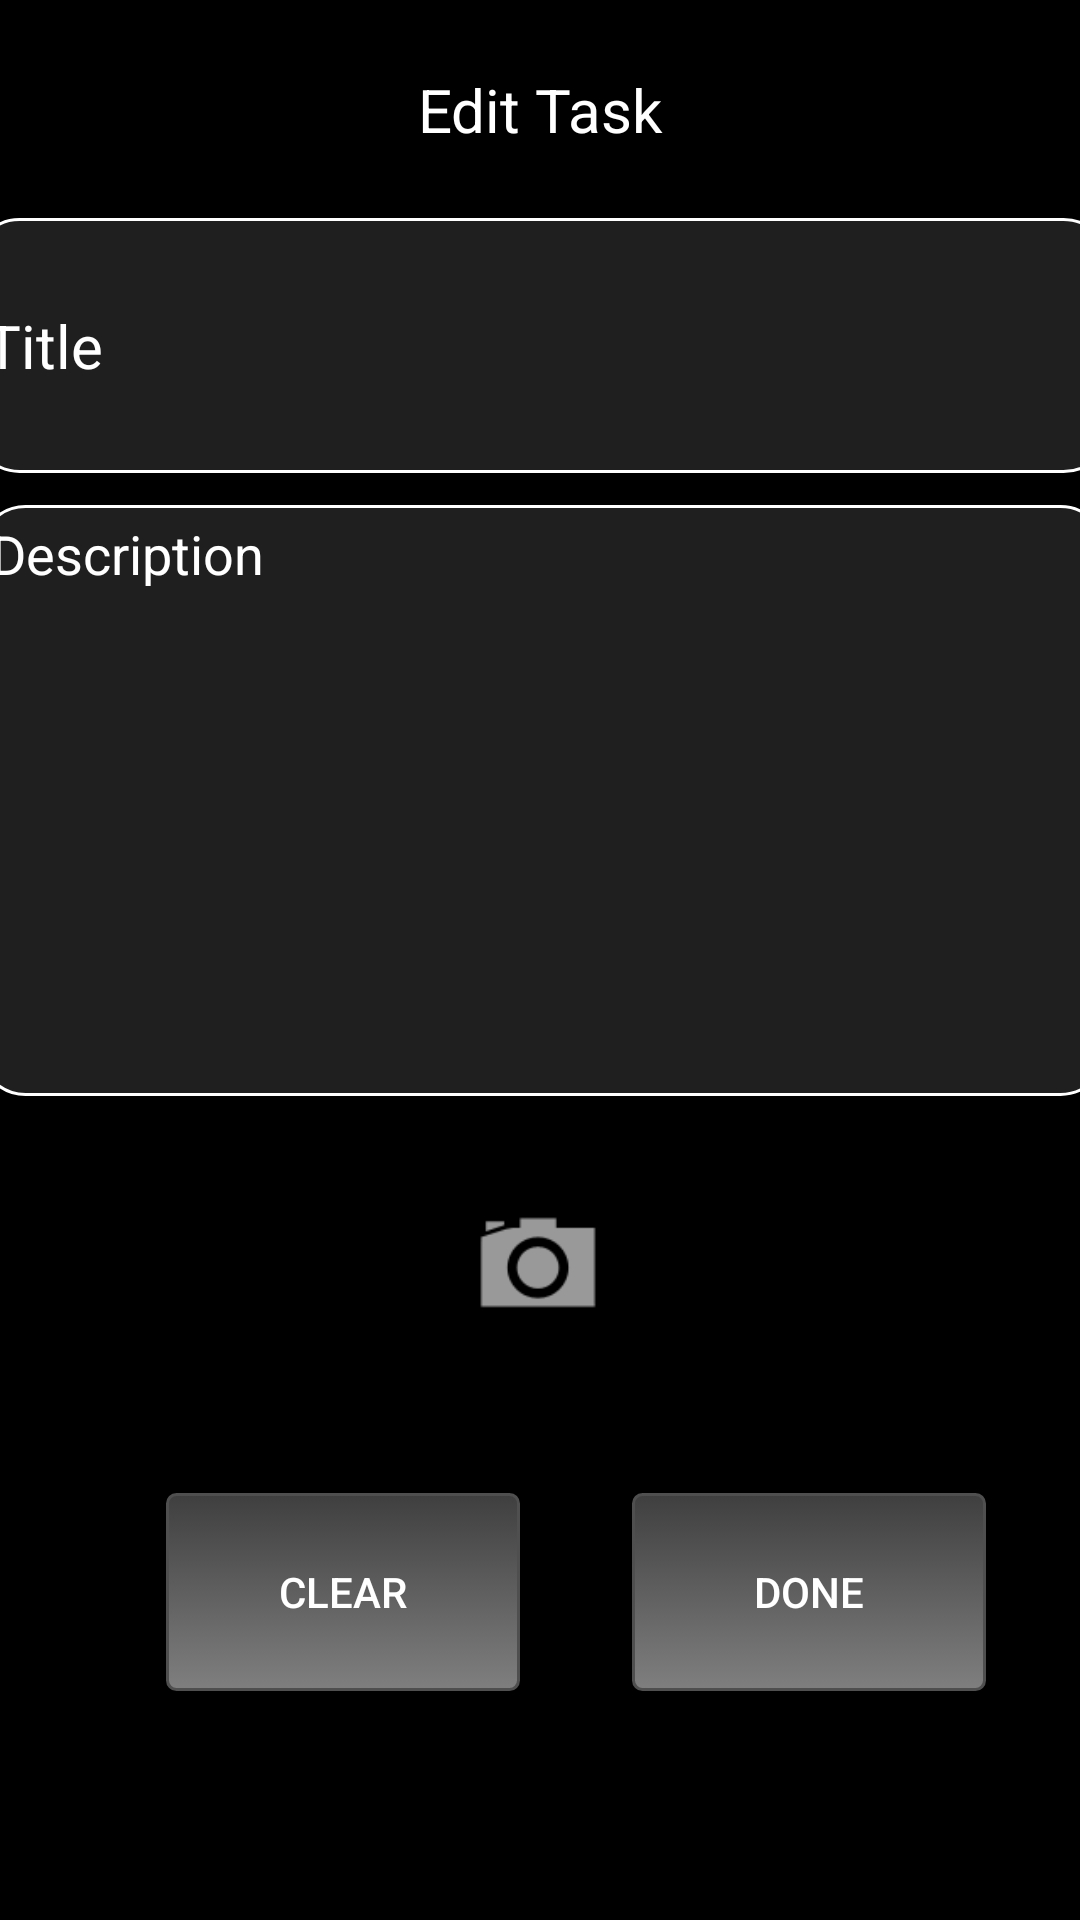

Android layout source for this screen:
<!-- AndroidManifest.xml: application theme AppTheme -->
<!-- res/layout/activity_edit_.xml -->
<?xml version="1.0" encoding="utf-8"?>

<androidx.constraintlayout.widget.ConstraintLayout xmlns:android="http://schemas.android.com/apk/res/android"
    xmlns:app="http://schemas.android.com/apk/res-auto"
    xmlns:tools="http://schemas.android.com/tools"
    android:layout_width="match_parent"
    android:layout_height="match_parent"
    tools:context=".Edit_Activity">

    <Button
        android:id="@+id/btn_clear"
        android:layout_width="118dp"
        android:layout_height="66dp"
        android:text="Clear"
        android:background="@drawable/my_button"
        app:layout_constraintBottom_toBottomOf="parent"
        app:layout_constraintEnd_toEndOf="parent"
        app:layout_constraintHorizontal_bias="0.228"
        app:layout_constraintStart_toStartOf="parent"
        app:layout_constraintTop_toBottomOf="@+id/discription"
        app:layout_constraintVertical_bias="0.634" />

    <EditText
        android:id="@+id/title"
        android:layout_width="379dp"
        android:layout_height="85dp"
        android:background="@drawable/my_edit_text"
        android:ems="10"
        android:hint="Title"
        android:inputType="textPersonName"
        android:padding="4dp"
        android:textColor="#ffffff"
        android:textColorHint="#ffffff"
        android:textSize="20dp"
        app:layout_constraintBottom_toBottomOf="parent"
        app:layout_constraintEnd_toEndOf="parent"
        app:layout_constraintStart_toStartOf="parent"
        app:layout_constraintTop_toTopOf="parent"
        app:layout_constraintVertical_bias="0.131" />

    <EditText
        android:id="@+id/discription"
        android:layout_width="376dp"
        android:layout_height="197dp"
        android:background="@drawable/my_edit_text"
        android:ems="100"
        android:gravity="top"
        android:hint="Description"
        android:inputType="textMultiLine"
        android:lines="100"
        android:maxLength="5000"
        android:maxLines="100"
        android:minLines="1"
        android:padding="4dp"
        android:textColor="#ffffff"
        android:textColorHint="#ffffff"
        app:layout_constraintBottom_toBottomOf="parent"
        app:layout_constraintEnd_toEndOf="parent"
        app:layout_constraintHorizontal_bias="0.478"
        app:layout_constraintStart_toStartOf="parent"
        app:layout_constraintTop_toTopOf="parent"
        app:layout_constraintVertical_bias="0.38" />

    <TextView
        android:id="@+id/edit_task"
        android:layout_width="146dp"
        android:layout_height="35dp"
        android:gravity="center"
        android:text="Edit Task"
        android:textSize="20dp"
        app:layout_constraintBottom_toTopOf="@+id/title"
        app:layout_constraintEnd_toEndOf="parent"
        app:layout_constraintStart_toStartOf="parent"
        app:layout_constraintTop_toTopOf="parent" />

    <Button
        android:id="@+id/btn_done"
        android:layout_width="118dp"
        android:layout_height="66dp"
        android:layout_marginStart="32dp"
        android:background="@drawable/my_button"
        android:text="Done"
        android:clickable="true"
        app:layout_constraintBottom_toBottomOf="parent"
        app:layout_constraintEnd_toEndOf="parent"
        app:layout_constraintHorizontal_bias="0.144"
        app:layout_constraintStart_toEndOf="@+id/btn_clear"
        app:layout_constraintTop_toBottomOf="@+id/discription"
        app:layout_constraintVertical_bias="0.634" />

    <ImageView
        android:id="@+id/postCameraButton"
        android:layout_width="54dp"
        android:layout_height="56dp"
        android:clickable="true"
        app:layout_constraintBottom_toBottomOf="parent"
        app:layout_constraintEnd_toEndOf="parent"
        app:layout_constraintHorizontal_bias="0.498"
        app:layout_constraintStart_toStartOf="parent"
        app:layout_constraintTop_toTopOf="parent"
        app:layout_constraintVertical_bias="0.674"
        app:srcCompat="@android:drawable/ic_menu_camera" />

</androidx.constraintlayout.widget.ConstraintLayout>
<!-- resources referenced by this layout -->
<resources>
  <!-- drawable my_button (drawable) -->
  <?xml version="1.0" encoding="utf-8"?>
  
  <selector xmlns:android="http://schemas.android.com/apk/res/android" >
      <item android:state_pressed="true" >
          <shape android:shape="rectangle"  >
              <corners android:radius="3dip" />
              <stroke android:width="1dip" android:color="#4f4f4f" />
              <gradient android:angle="-90" android:startColor="#3f3f3f" android:endColor="#5f5f5f"  />
          </shape>
      </item>
      <item android:state_focused="true">
          <shape android:shape="rectangle"  >
              <corners android:radius="5dip" />
              <stroke android:width="1dip" android:color="#5e7974" />
              <solid android:color="#58857e"/>
          </shape>
      </item>
      <item >
          <shape android:shape="rectangle"  >
              <corners android:radius="3dip" />
              <stroke android:width="1dip" android:color="#4f4f4f" />
              <gradient android:angle="-90" android:startColor="#3f3f3f" android:endColor="#7f7f7f" />
          </shape>
      </item>
  </selector>
  <!-- drawable my_edit_text (drawable) -->
  <?xml version="1.0" encoding="utf-8"?>
  
  <selector xmlns:android="http://schemas.android.com/apk/res/android">
      <item>
      <shape xmlns:android="http://schemas.android.com/apk/res/android" android:shape="rectangle" >
  <solid android:color="#1f1f1f" />
  <stroke android:width="1dp" android:color="#ffffff"/>
  <corners
  android:bottomRightRadius="15dp"
  android:bottomLeftRadius="15dp"
  android:topLeftRadius="15dp"
  android:topRightRadius="15dp"/>
  
      </shape>
      </item>
      </selector>
  <style name="AppTheme" parent="Theme.AppCompat.DayNight.DarkActionBar">
          
          <item name="colorPrimary">@color/colorPrimary</item>
          <item name="colorPrimaryDark">@color/colorPrimaryDark</item>
          <item name="colorAccent">@color/colorAccent</item>
          <item name="android:textColor">#ffffff</item>
          <item name="android:background">#000000</item>
      </style>
  <color name="colorPrimary">#ba8d4e</color>
  <color name="colorPrimaryDark">#ffff</color>
  <color name="colorAccent">#ffffff</color>
</resources>
